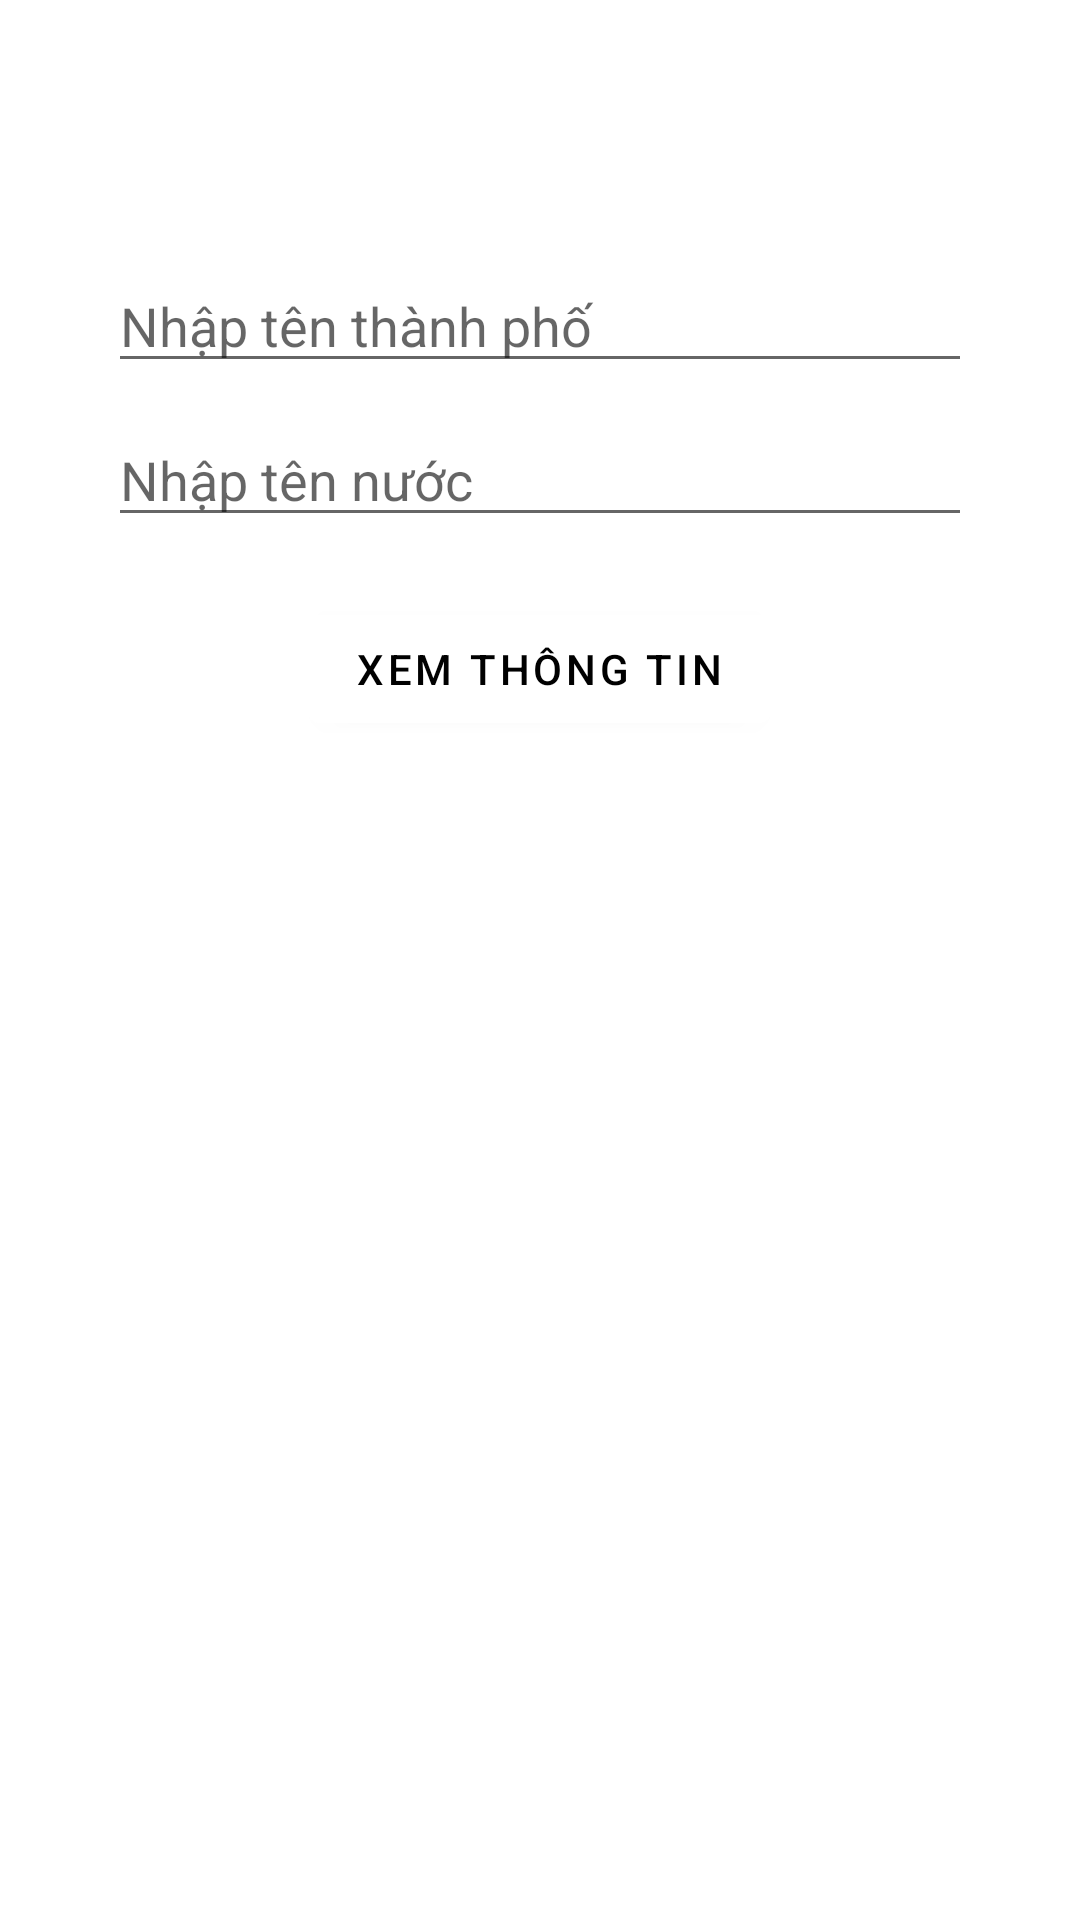

Reconstruct the res/layout file that produces this screen, plus the resources it refers to.
<!-- AndroidManifest.xml: application theme Theme.Nhu -->
<!-- res/layout/activity_wheather.xml -->
<?xml version="1.0" encoding="utf-8"?>
<LinearLayout xmlns:android="http://schemas.android.com/apk/res/android"
    xmlns:app="http://schemas.android.com/apk/res-auto"
    xmlns:tools="http://schemas.android.com/tools"
    android:layout_width="match_parent"
    android:layout_height="match_parent"
    android:background="@drawable/wheather"
    android:orientation="vertical"
    android:padding="16dp"
    tools:context=".WheatherActivity">

    <TextView
        android:layout_width="wrap_content"
        android:layout_height="wrap_content"
        android:text="Wheather"
        android:textSize="30dp"
        android:textColor="@color/white"
        android:layout_gravity="center"
        android:textStyle="bold"/>
    <LinearLayout
        android:layout_width="match_parent"
        android:layout_height="wrap_content"
        android:padding="20dp"
        android:orientation="vertical">
        <EditText
            android:id="@+id/city"
            android:layout_width="match_parent"
            android:layout_marginTop="10dp"
            android:layout_height="wrap_content"
            android:hint="Nhập tên thành phố"/>
        <EditText
            android:id="@+id/country"
            android:layout_marginTop="10dp"
            android:layout_width="match_parent"
            android:layout_height="wrap_content"
            android:hint="Nhập tên nước"/>
        <Button
            android:id="@+id/get"
            android:layout_width="wrap_content"
            android:layout_height="wrap_content"
            android:layout_marginTop="20dp"
            android:text="Xem thông tin"
            android:onClick="getWheather"
            android:layout_gravity="center"
            android:textColor="@color/black"
            android:backgroundTint="@color/white"/>
        <ScrollView
            android:layout_marginTop="50dp"
            android:layout_width="match_parent"
            android:layout_height="wrap_content">
            <TextView
                android:id="@+id/tvResult"
                android:layout_width="match_parent"
                android:layout_height="wrap_content"/>
        </ScrollView>
    </LinearLayout>

</LinearLayout>
<!-- resources referenced by this layout -->
<resources>
  <color name="black">#FF000000</color>
  <color name="white">#FFFFFFFF</color>
  <style name="Theme.Nhu" parent="Theme.MaterialComponents.DayNight.DarkActionBar">
          
          <item name="colorPrimary">@color/colorPrimary</item>
          <item name="colorPrimaryVariant">@color/colorPrimary</item>
          <item name="colorOnPrimary">@color/white</item>
          
          <item name="colorSecondary">@color/teal_200</item>
          <item name="colorSecondaryVariant">@color/teal_700</item>
          <item name="colorOnSecondary">@color/black</item>
          
          <item name="android:statusBarColor" tools:targetApi="l">?attr/colorPrimaryVariant</item>
          
      </style>
  <color name="colorPrimary">#ea474a</color>
  <color name="teal_200">#FF03DAC5</color>
  <color name="teal_700">#FF018786</color>
</resources>
